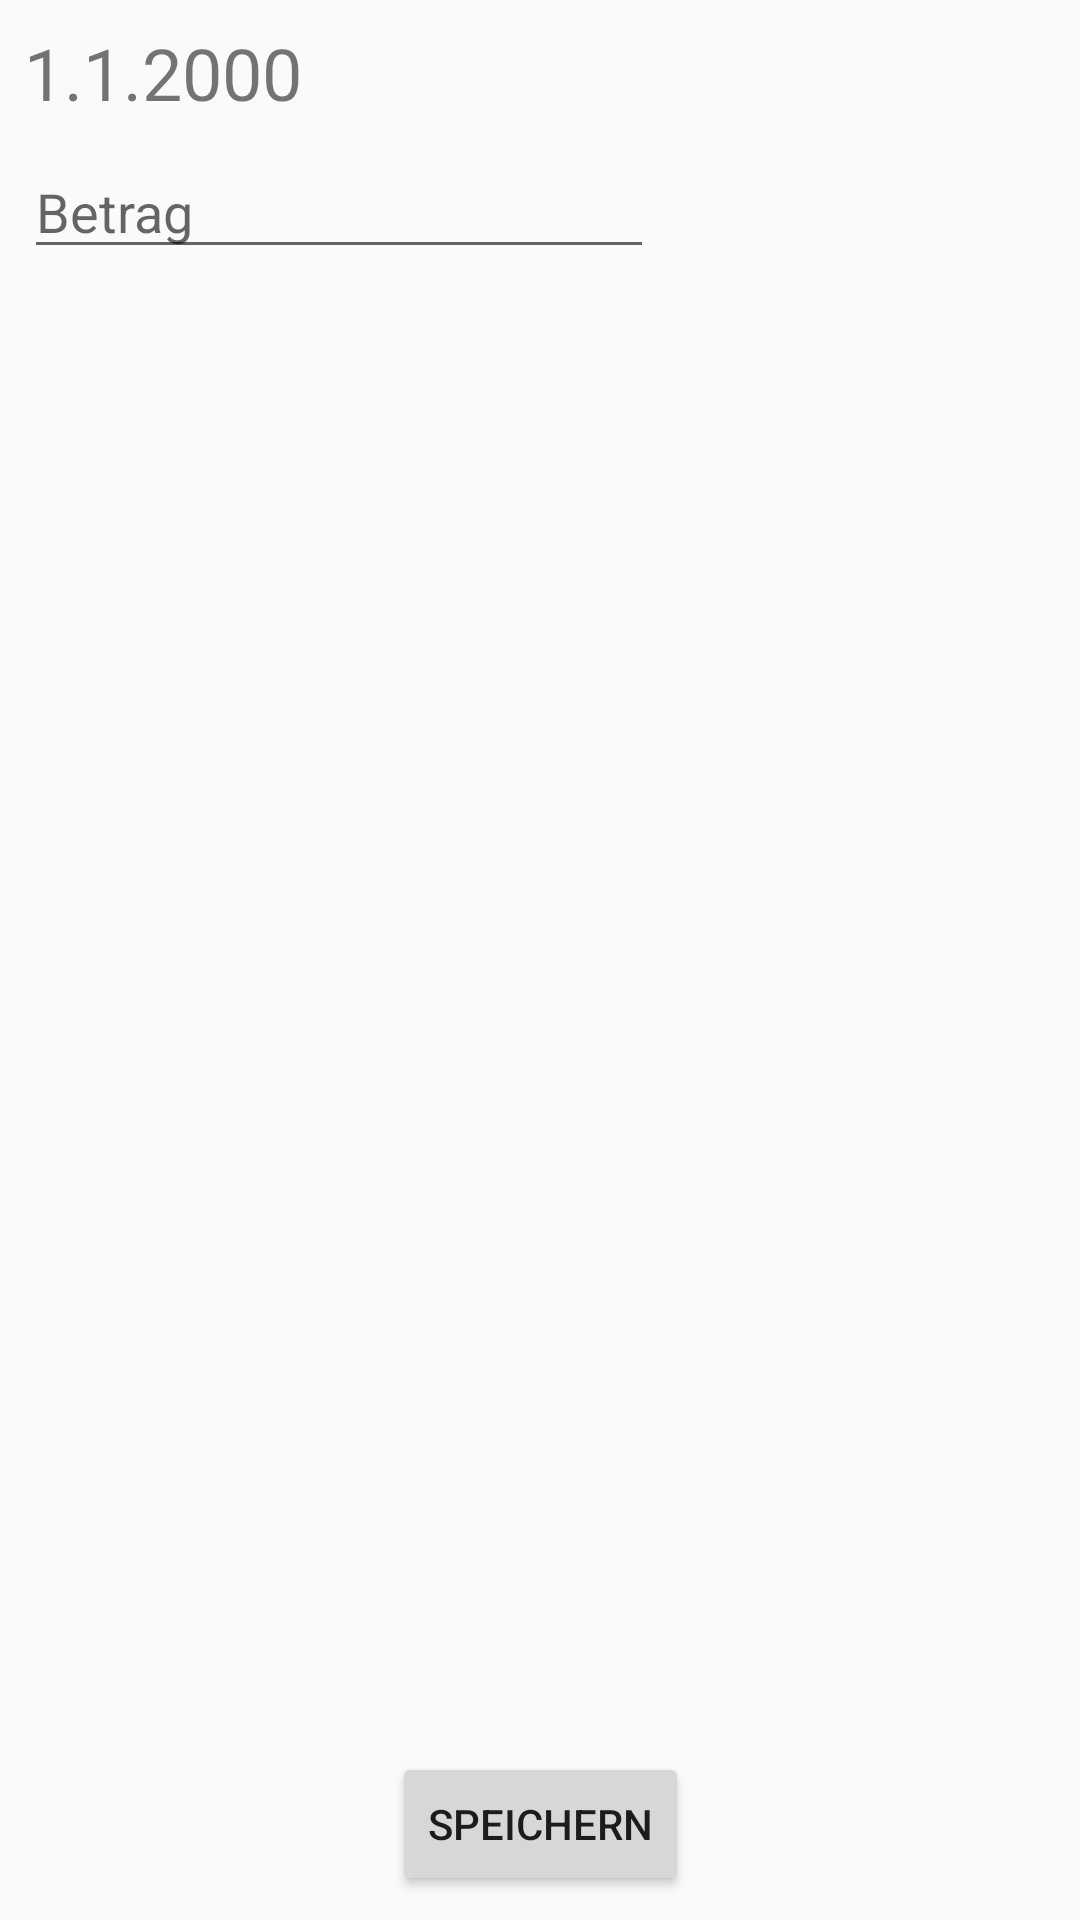

Write the Android layout XML for this screen, with the resource values it uses.
<!-- AndroidManifest.xml: application theme AppTheme -->
<!-- res/layout/activity_add_value_to_date.xml -->
<?xml version="1.0" encoding="utf-8"?>
<android.support.constraint.ConstraintLayout xmlns:android="http://schemas.android.com/apk/res/android"
    xmlns:app="http://schemas.android.com/apk/res-auto"
    xmlns:tools="http://schemas.android.com/tools"
    android:layout_width="match_parent"
    android:layout_height="match_parent"
    tools:context=".AddValueToDateActivity">

    <TextView
        android:id="@+id/textView_putOutgoing_SelectedDate"
        android:layout_width="0dp"
        android:layout_height="wrap_content"
        android:layout_marginStart="8dp"
        android:layout_marginTop="8dp"
        android:layout_marginEnd="8dp"
        android:text="1.1.2000"
        android:textSize="24sp"
        app:layout_constraintEnd_toEndOf="parent"
        app:layout_constraintStart_toStartOf="parent"
        app:layout_constraintTop_toTopOf="parent" />

    <Button
        android:id="@+id/button_putOutgoing_SaveValue"
        android:layout_width="wrap_content"
        android:layout_height="wrap_content"
        android:layout_marginStart="8dp"
        android:layout_marginEnd="8dp"
        android:layout_marginBottom="8dp"
        android:onClick="onClick_SaveValue"
        android:text="Speichern"
        app:layout_constraintBottom_toBottomOf="parent"
        app:layout_constraintEnd_toEndOf="parent"
        app:layout_constraintStart_toStartOf="parent" />

    <EditText
        android:id="@+id/editText_putOutgoing_Value"
        android:layout_width="wrap_content"
        android:layout_height="wrap_content"
        android:layout_marginStart="8dp"
        android:layout_marginTop="8dp"
        android:ems="10"
        android:hint="Betrag"
        android:inputType="number"
        app:layout_constraintStart_toStartOf="parent"
        app:layout_constraintTop_toBottomOf="@+id/textView_putOutgoing_SelectedDate" />

</android.support.constraint.ConstraintLayout>
<!-- resources referenced by this layout -->
<resources>
  <style name="AppTheme" parent="Theme.AppCompat.Light.DarkActionBar">
          
          <item name="colorPrimary">@color/colorPrimary</item>
          <item name="colorPrimaryDark">@color/colorPrimaryDark</item>
          <item name="colorAccent">@color/colorAccent</item>
      </style>
  <!-- not gathered from this repository: default colours our renderer supplied (Android Studio template values) -->
  <color name="colorPrimary">#FF6200EE</color>
  <color name="colorPrimaryDark">#FF3700B3</color>
  <color name="colorAccent">#FF03DAC5</color>
</resources>
